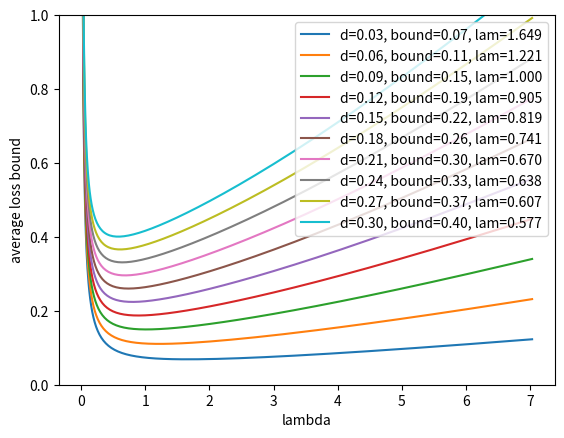

The script that saved this image: (Note: this script raises an exception after producing the figure.)
import matplotlib.pyplot as plt
import numpy as np
from scipy.stats import norm

max_loss = 0.5
baseline_weight = 0.25
T = 50
lambdas = np.exp(np.arange(-6, 2, 0.05))
deltas = np.arange(0.03, min(max_loss, 0.3), 0.03)
for delta in deltas:
    bounds = (
        max_loss
        / (1 - np.exp(-max_loss * lambdas))
        * (lambdas * delta * T + np.log(1 / baseline_weight))
    )
    best_bound = np.min(bounds) / T
    best_lambda = lambdas[np.argmin(bounds)]
    # Create the plot
    plt.plot(
        lambdas,
        bounds / T,
        label="d=%.2f, bound=%.2f, lam=%.3f" % (delta, best_bound, best_lambda),
    )

# Add X and y Label#
plt.ylim(0, min(1, max_loss * 2))
plt.xlabel("lambda")
plt.ylabel("average loss bound")

# Add a Legend
plt.legend()

plt.savefig("_output/avg_loss_bounds_orig.png")
